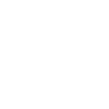
t = 0.00 s
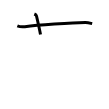
t = 2.00 s
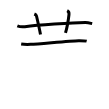
t = 4.00 s
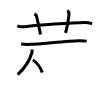
t = 6.00 s
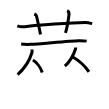
t = 8.00 s
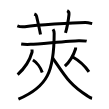
t = 10.00 s

The animated SVG that drew these frames (rendered in a browser with its animation timeline set to each time). Animation: 10 SMIL elements (animate=10); one cycle of 10.00 s.

<svg width="109px" height="109px" viewBox="0 0 px 109px" xmlns="http://www.w3.org/2000/svg" xmlns:xlink="http://www.w3.org/1999/xlink" xml:space="preserve" version="1.1"  baseProfile="full">
<path d="M17.33,25.83c1.29,0.53,4.67,1.17,7.5,0.83c11.86-1.39,46.78-4.09,60.5-4.17c2.16-0.01,5.75,0.9,6.83,1.17" style="fill:none;stroke:black;stroke-width:3;opacity:0">
  <animate attributeType="CSS" attributeName="opacity" from="0" to="1" begin="0s" dur="1s" repeatCount="Indefinite" fill="freeze" />
</path>
<path d="M34.33,14c1.17,0.5,1.99,1.22,2.17,2c1.69,7.29,3.52,15.85,4,18.5" style="fill:none;stroke:black;stroke-width:3;opacity:0">
  <animate attributeType="CSS" attributeName="opacity" from="0" to="1" begin="1s" dur="1s" repeatCount="Indefinite" fill="freeze" />
</path>
<path d="M67.17,10.67c2,1,2,2.36,1.83,3.83c-0.5,4.33-1.8,12.76-3.5,18.33" style="fill:none;stroke:black;stroke-width:3;opacity:0">
  <animate attributeType="CSS" attributeName="opacity" from="0" to="1" begin="2s" dur="1s" repeatCount="Indefinite" fill="freeze" />
</path>
<path d="M21.17,44c3.08,0.5,5.33,0.5,9.5,0.33c8.72-0.35,39.58-3.58,48-3.67c2.27-0.02,6.87,0.22,8,0.5" style="fill:none;stroke:black;stroke-width:3;opacity:0">
  <animate attributeType="CSS" attributeName="opacity" from="0" to="1" begin="3s" dur="1s" repeatCount="Indefinite" fill="freeze" />
</path>
<path d="M32,49.5c0,0.64,0.25,2.04,0.04,2.78c-1.96,6.97-5.81,14.64-14.4,22.33" style="fill:none;stroke:black;stroke-width:3;opacity:0">
  <animate attributeType="CSS" attributeName="opacity" from="0" to="1" begin="4s" dur="1s" repeatCount="Indefinite" fill="freeze" />
</path>
<path d="M32.89,60.01c3.39,2.02,7.71,7.38,9.36,12.47" style="fill:none;stroke:black;stroke-width:3;opacity:0">
  <animate attributeType="CSS" attributeName="opacity" from="0" to="1" begin="5s" dur="1s" repeatCount="Indefinite" fill="freeze" />
</path>
<path d="M75.6,47.56c0,0.46,0.08,0.86-0.08,1.39c-1.47,4.52-5.65,12.58-10.63,17.14" style="fill:none;stroke:black;stroke-width:3;opacity:0">
  <animate attributeType="CSS" attributeName="opacity" from="0" to="1" begin="6s" dur="1s" repeatCount="Indefinite" fill="freeze" />
</path>
<path d="M72.81,57.01c6.81,3.92,12.04,8.84,16.11,14.8" style="fill:none;stroke:black;stroke-width:3;opacity:0">
  <animate attributeType="CSS" attributeName="opacity" from="0" to="1" begin="7s" dur="1s" repeatCount="Indefinite" fill="freeze" />
</path>
<path d="M53,29.17c0.57,0.96,1.17,1.94,1.17,4c0,38.32-6.67,53.58-35.75,66" style="fill:none;stroke:black;stroke-width:3;opacity:0">
  <animate attributeType="CSS" attributeName="opacity" from="0" to="1" begin="8s" dur="1s" repeatCount="Indefinite" fill="freeze" />
</path>
<path d="M52.75,58.01C65.86,77.3,70.32,85.23,87.4,95.89c2.76,1.73,3.5,2.23,4.68,2.41" style="fill:none;stroke:black;stroke-width:3;opacity:0">
  <animate attributeType="CSS" attributeName="opacity" from="0" to="1" begin="9s" dur="1s" repeatCount="Indefinite" fill="freeze" />
</path>
</svg>
